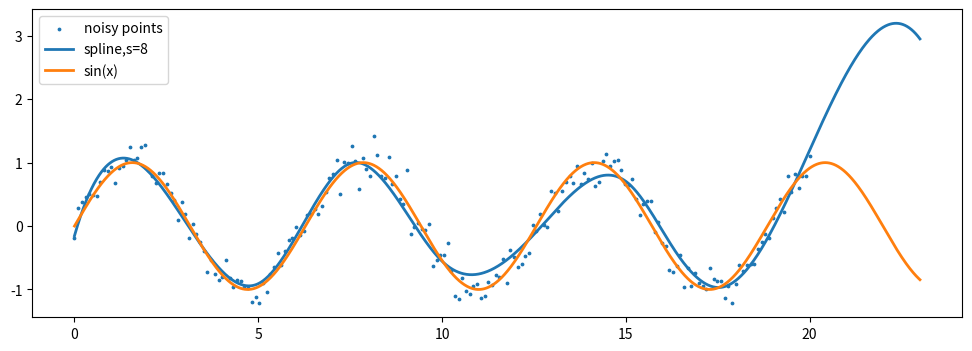

The matplotlib source for this figure:
import numpy as np
from scipy import interpolate
from matplotlib import pyplot as plt

plt.figure(figsize=(12,4))
x = np.linspace(0,20,200)   #[0,20]等差数列，200个值
y = np.sin(x) + np.random.standard_normal(len(x))*0.16 #带噪声正弦
plt.scatter(x,y,s=3,label="noisy points")   #散点图：噪声实验数据点
xs = np.linspace(0,23,2000) #[0,23]等差数列，2000个值
ys = interpolate.UnivariateSpline(x,y,s=8)(xs) #由(x,y)插值，函数应用于xs
plt.plot(xs,ys,lw=2,label="spline,s=8") #画(xs,ys)，ys由插值函数计算而来
plt.plot(xs,np.sin(xs),lw=2,label="sin(x)") #画标准正弦函数(xs,np.sin(xs))
plt.legend()
plt.show()
